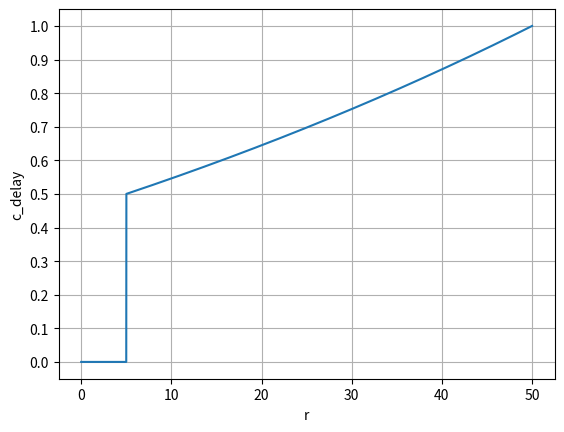
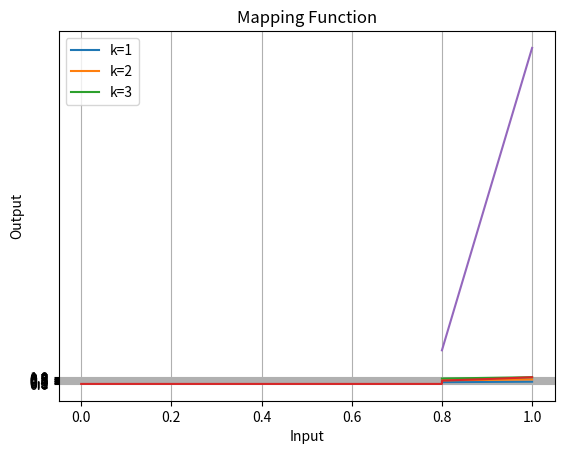

Here is the Python script that generated these plots, in order:
import numpy as np
import matplotlib.pyplot as plt
import math


# 𝛤 = 10
# 𝑇_𝑚𝑎𝑥 = 20
# 𝑟_𝑡 = np.linspace(0, 50, 10000)  # Generate 100 equally spaced points between 0 and 50
#
# 𝑦 = np.where(𝑟_𝑡 <= 𝑇_𝑚𝑎𝑥, np.exp(𝛤 * (𝑟_𝑡 - 𝑇_𝑚𝑎𝑥) / 𝑇_𝑚𝑎𝑥), 1)


# cost 2
# B = 10
# t_max = 20
# target = t_max + 2*math.log(0.9)
#
# r = np.linspace(0, 50, 10000)  # Generate 100 equally spaced points between 0 and 50
#
# y = np.where(r <= target, np.exp(B * (r - t_max) / t_max), 0.9 + ((r - target) / (50 - target)) * 0.1)


# cost 3


# c_delay---------------------
t_max = 5
T_upper = 50
B = np.log(1+0.5)/((T_upper-t_max)/t_max)


r = np.linspace(0, 50, 10000)  # create response time data , 10000 point in (50, 10000)
y = np.where(r <= t_max, 0, np.exp(B*(r - t_max) / t_max)-0.5)


plt.plot(r, y)
plt.xlabel('r')
plt.ylabel('c_delay')
plt.yticks(np.arange(0., 1.1, 0.1))
plt.title('')
plt.grid(True)
plt.savefig("c_delay_function.png", dpi=300)
plt.show()

# c_res---------------------
k_values = np.arange(1, 4)  # k的值域 [1, 3]
c_values = np.linspace(0.8, 1, 100)  # c的值域 [0.8, 1]
x = np.outer(k_values, c_values)  # 计算x的值

y = x / 3  # 计算y的值

#
fig, ax = plt.subplots()
for i in range(len(k_values)):
    ax.plot(c_values, y[i], label=f'k={k_values[i]}')

ax.set_xlabel('cpus')
ax.set_ylabel('c_res')
ax.legend()
plt.grid(True)
plt.savefig("c_res_function.png", dpi=300)
plt.show()

# c_utilization---------------------
relative_cpu_utilization = np.linspace(0, 1, 10000)
x1 = 0.8
x2 = 1.0
y1 = t_max
y2 = T_upper
c_utilization = []
for util in relative_cpu_utilization:
    if util > 0.8:
        map_utilization = (util - x1) * ((y2 - y1) / (x2 - x1)) + t_max
        c_util = np.exp(B * (map_utilization - t_max) / t_max) - 0.5
    else:
        c_util = 0
    c_utilization.append(c_util)

plt.plot(relative_cpu_utilization, c_utilization)
plt.xlabel('r')
plt.ylabel('c_utilization')
plt.yticks(np.arange(0., 1.1, 0.1))
plt.title('')
plt.grid(True)
plt.savefig("c_utilization_function.png", dpi=300)
plt.show()


def map_function(util):
    x1 = 0.8
    x2 = 1.0
    y1 = t_max
    y2 = T_upper
    return (util - x1) * ((y2 - y1) / (x2 - x1)) + t_max

x = np.linspace(0.8, 1.0, 100)

y = map_function(x)


plt.plot(x, y)
plt.xlabel('Input')
plt.ylabel('Output')
plt.title('Mapping Function')
plt.grid(True)
plt.show()


# test -------------------
t_max = 20
T_upper = 50
B = np.log(1+0.5)/((T_upper-t_max)/t_max)
relative_cpu_utilization = 0.9
if relative_cpu_utilization > 0.8:
    x1 = 0.8
    x2 = 1.0
    y1 = t_max
    y2 = T_upper

    clip_relative_cpu_utilization = min(relative_cpu_utilization, 1)
    map_utilization = (clip_relative_cpu_utilization - x1) * ((y2 - y1) / (x2 - x1)) + t_max
    c_utilization = np.exp(B * (map_utilization - t_max) / t_max) - 0.5
else:
    c_utilization = 0

print(c_utilization)
# test -------------------